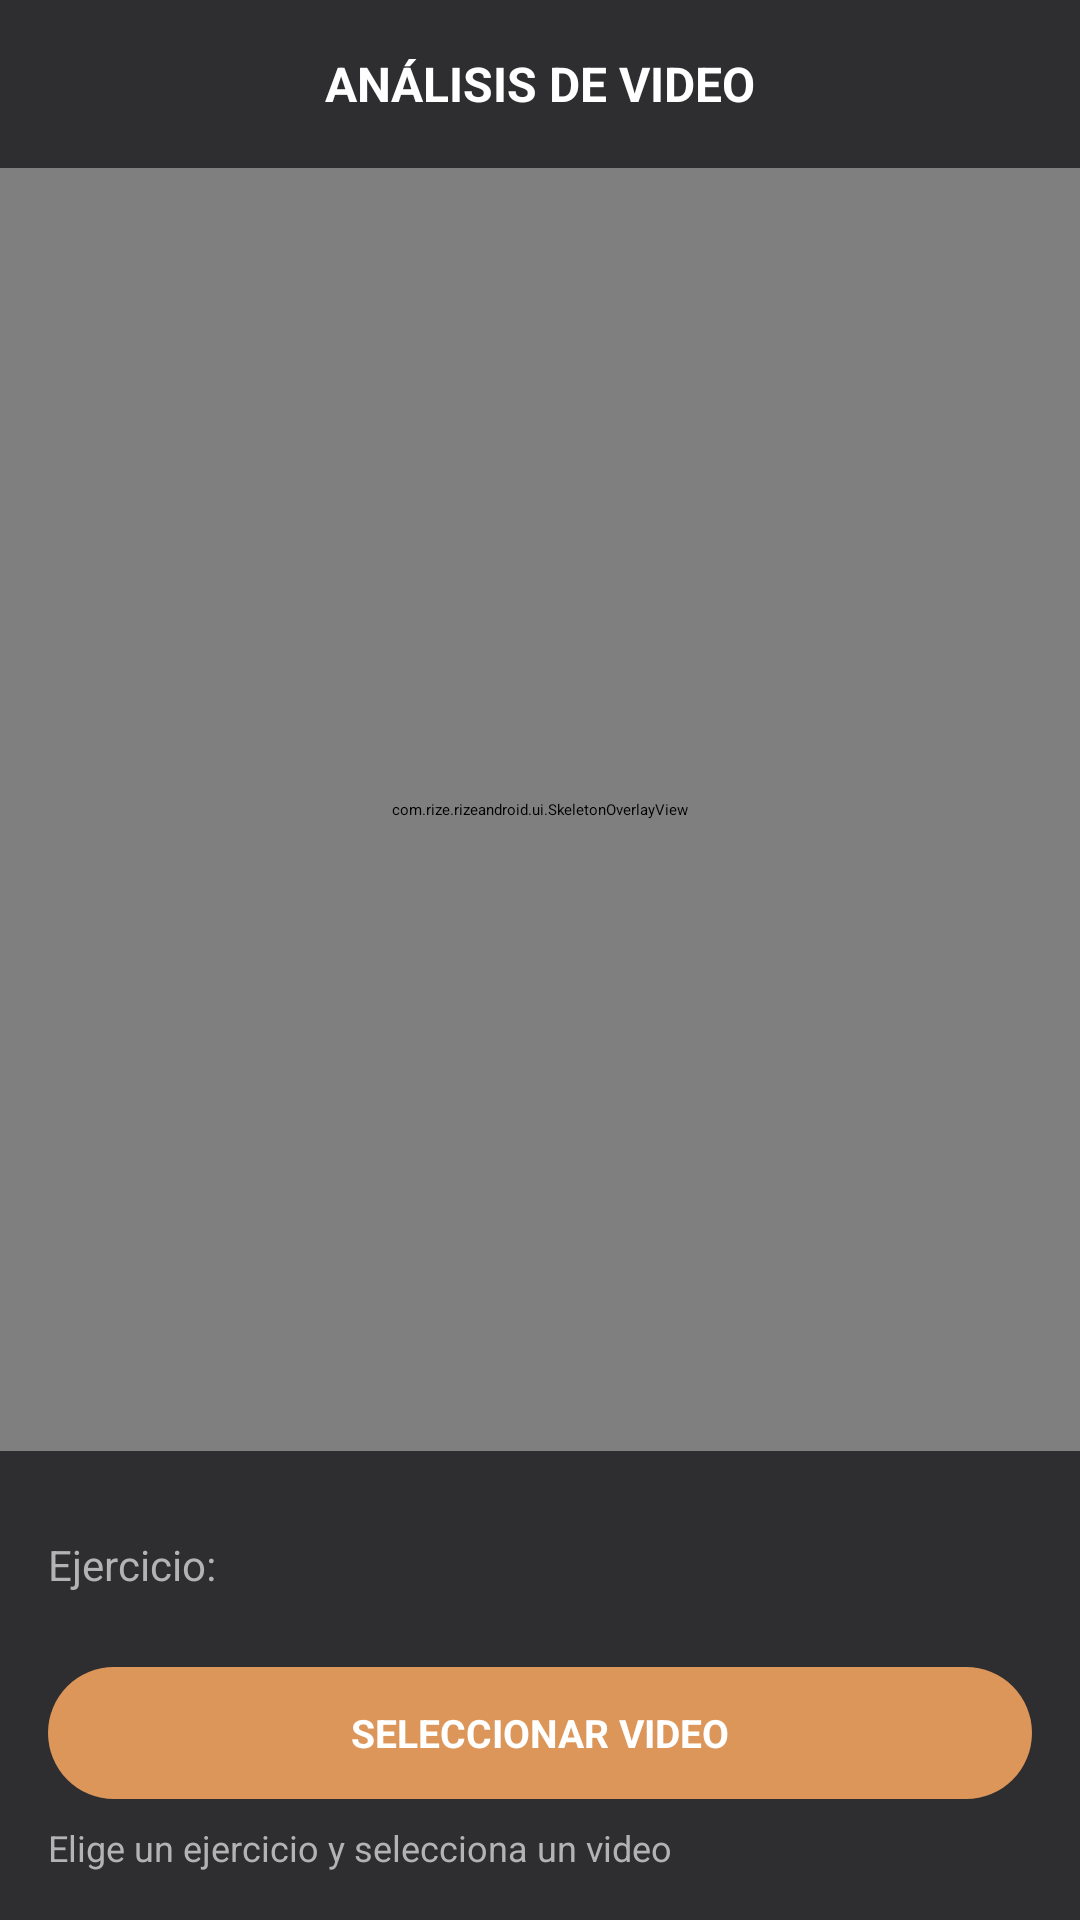

Reconstruct the res/layout file that produces this screen, plus the resources it refers to.
<!-- AndroidManifest.xml: application theme Theme.RizeAndroid -->
<!-- res/layout/activity_video_analysis.xml -->
<?xml version="1.0" encoding="utf-8"?>
<LinearLayout xmlns:android="http://schemas.android.com/apk/res/android"
    android:layout_width="match_parent"
    android:layout_height="match_parent"
    android:background="@color/shadow_grey"
    android:orientation="vertical">

    <LinearLayout
        android:layout_width="match_parent"
        android:layout_height="56dp"
        android:background="@color/shadow_grey_light"
        android:gravity="center_vertical"
        android:orientation="horizontal"
        android:paddingStart="16dp"
        android:paddingEnd="16dp">

        <ImageView
            android:id="@+id/btn_back"
            android:layout_width="32dp"
            android:layout_height="32dp"
            android:contentDescription="Back"
            android:padding="4dp"
            android:src="@drawable/ic_arrow_back" />

        <TextView
            android:layout_width="0dp"
            android:layout_height="wrap_content"
            android:layout_weight="1"
            android:gravity="center"
            android:text="ANÁLISIS DE VIDEO"
            android:textColor="@color/white"
            android:textSize="16sp"
            android:textStyle="bold" />

        <View
            android:layout_width="32dp"
            android:layout_height="32dp" />
    </LinearLayout>

    <FrameLayout
        android:layout_width="match_parent"
        android:layout_height="0dp"
        android:layout_weight="1"
        android:background="@color/black">

        <VideoView
            android:id="@+id/video_view"
            android:layout_width="match_parent"
            android:layout_height="match_parent"
            android:layout_gravity="center" />

        <com.rize.rizeandroid.ui.SkeletonOverlayView
            android:id="@+id/skeleton_overlay"
            android:layout_width="match_parent"
            android:layout_height="match_parent"
            android:background="@android:color/transparent" />

        <LinearLayout
            android:id="@+id/progress_overlay"
            android:layout_width="match_parent"
            android:layout_height="match_parent"
            android:background="#CC000000"
            android:gravity="center"
            android:orientation="vertical"
            android:visibility="gone">

            <TextView
                android:layout_width="wrap_content"
                android:layout_height="wrap_content"
                android:layout_marginBottom="20dp"
                android:text="Analizando video…"
                android:textColor="@color/white"
                android:textSize="16sp" />

            <ProgressBar
                android:id="@+id/progress_bar"
                style="?android:attr/progressBarStyleHorizontal"
                android:layout_width="260dp"
                android:layout_height="8dp"
                android:max="100" />

            <TextView
                android:id="@+id/progress_text"
                android:layout_width="wrap_content"
                android:layout_height="wrap_content"
                android:layout_marginTop="10dp"
                android:text="0%"
                android:textColor="@color/silver_2"
                android:textSize="13sp" />
        </LinearLayout>

        <TextView
            android:id="@+id/metrics_text"
            android:layout_width="wrap_content"
            android:layout_height="wrap_content"
            android:layout_gravity="top|start"
            android:layout_margin="12dp"
            android:background="#AA000000"
            android:paddingStart="10dp"
            android:paddingEnd="10dp"
            android:paddingTop="6dp"
            android:paddingBottom="6dp"
            android:text="—"
            android:textColor="@color/white"
            android:textSize="13sp"
            android:visibility="gone" />

        <TextView
            android:id="@+id/btn_play_pause"
            android:layout_width="56dp"
            android:layout_height="56dp"
            android:layout_gravity="bottom|center_horizontal"
            android:layout_marginBottom="14dp"
            android:background="@drawable/bg_fab_circle"
            android:gravity="center"
            android:text="▶"
            android:textColor="@color/white"
            android:textSize="22sp"
            android:visibility="gone" />

    </FrameLayout>

    <LinearLayout
        android:layout_width="match_parent"
        android:layout_height="wrap_content"
        android:background="@color/shadow_grey_light"
        android:orientation="vertical"
        android:padding="16dp">

        <LinearLayout
            android:layout_width="match_parent"
            android:layout_height="wrap_content"
            android:gravity="center_vertical"
            android:orientation="horizontal">

            <TextView
                android:layout_width="wrap_content"
                android:layout_height="wrap_content"
                android:text="Ejercicio:"
                android:textColor="@color/silver_2"
                android:textSize="14sp" />

            <Spinner
                android:id="@+id/exercise_spinner"
                android:layout_width="0dp"
                android:layout_height="44dp"
                android:layout_marginStart="12dp"
                android:layout_weight="1"
                android:backgroundTint="@color/toasted_almond"
                android:popupBackground="@color/shadow_grey_light" />
        </LinearLayout>

        <TextView
            android:id="@+id/btn_select_video"
            android:layout_width="match_parent"
            android:layout_height="44dp"
            android:layout_marginTop="12dp"
            android:background="@drawable/bg_button_almond"
            android:gravity="center"
            android:text="SELECCIONAR VIDEO"
            android:textColor="@color/white"
            android:textSize="13sp"
            android:textStyle="bold" />

        <TextView
            android:id="@+id/video_info"
            android:layout_width="match_parent"
            android:layout_height="wrap_content"
            android:layout_marginTop="8dp"
            android:text="Elige un ejercicio y selecciona un video"
            android:textColor="@color/silver_2"
            android:textSize="12sp" />
    </LinearLayout>

    <LinearLayout
        android:id="@+id/report_panel"
        android:layout_width="match_parent"
        android:layout_height="wrap_content"
        android:background="@color/shadow_grey_light"
        android:layout_marginTop="1dp"
        android:orientation="vertical"
        android:padding="16dp"
        android:visibility="gone">

        <TextView
            android:layout_width="wrap_content"
            android:layout_height="wrap_content"
            android:text="REPORTE DE SESIÓN"
            android:textColor="@color/toasted_almond"
            android:textSize="14sp"
            android:textStyle="bold" />

        <TextView
            android:id="@+id/report_content"
            android:layout_width="match_parent"
            android:layout_height="wrap_content"
            android:layout_marginTop="8dp"
            android:lineSpacingExtra="4dp"
            android:textColor="@color/silver"
            android:textSize="13sp" />
    </LinearLayout>

</LinearLayout>
<!-- resources referenced by this layout -->
<resources>
  <color name="black">#FF000000</color>
  <color name="shadow_grey">#FF242325</color>
  <color name="shadow_grey_light">#FF2E2D30</color>
  <color name="silver">#FFc8c8c8</color>
  <color name="silver_2">#FFb3b3b3</color>
  <color name="toasted_almond">#FFdc965a</color>
  <color name="white">#FFFFFFFF</color>
  <!-- drawable bg_button_almond (drawable) -->
  <?xml version="1.0" encoding="utf-8"?>
  <shape xmlns:android="http://schemas.android.com/apk/res/android"
      android:shape="rectangle">
      <solid android:color="@color/toasted_almond" />
      <corners android:radius="24dp" />
  </shape>
  <!-- drawable bg_fab_circle (drawable) -->
  <?xml version="1.0" encoding="utf-8"?>
  <shape xmlns:android="http://schemas.android.com/apk/res/android"
      android:shape="oval">
      <solid android:color="@color/toasted_almond" />
      <size android:width="56dp" android:height="56dp" />
  </shape>
  <style name="Theme.RizeAndroid" parent="Theme.MaterialComponents.NoActionBar">
          <item name="colorPrimary">@color/toasted_almond</item>
          <item name="colorPrimaryVariant">@color/toasted_almond_dark</item>
          <item name="colorOnPrimary">@color/white</item>
          <item name="colorSecondary">@color/toasted_almond</item>
          <item name="colorSecondaryVariant">@color/toasted_almond_dark</item>
          <item name="colorOnSecondary">@color/white</item>
          <item name="android:windowBackground">@color/shadow_grey</item>
          <item name="android:statusBarColor">@color/shadow_grey</item>
          <item name="android:navigationBarColor">@color/shadow_grey</item>
          <item name="android:textColorPrimary">@color/white</item>
          <item name="android:textColorSecondary">@color/silver_2</item>
          <item name="colorSurface">@color/card_background</item>
          <item name="colorOnSurface">@color/white</item>
      </style>
  <color name="toasted_almond_dark">#FFc07d42</color>
  <color name="card_background">#FF1E1E1E</color>
</resources>
